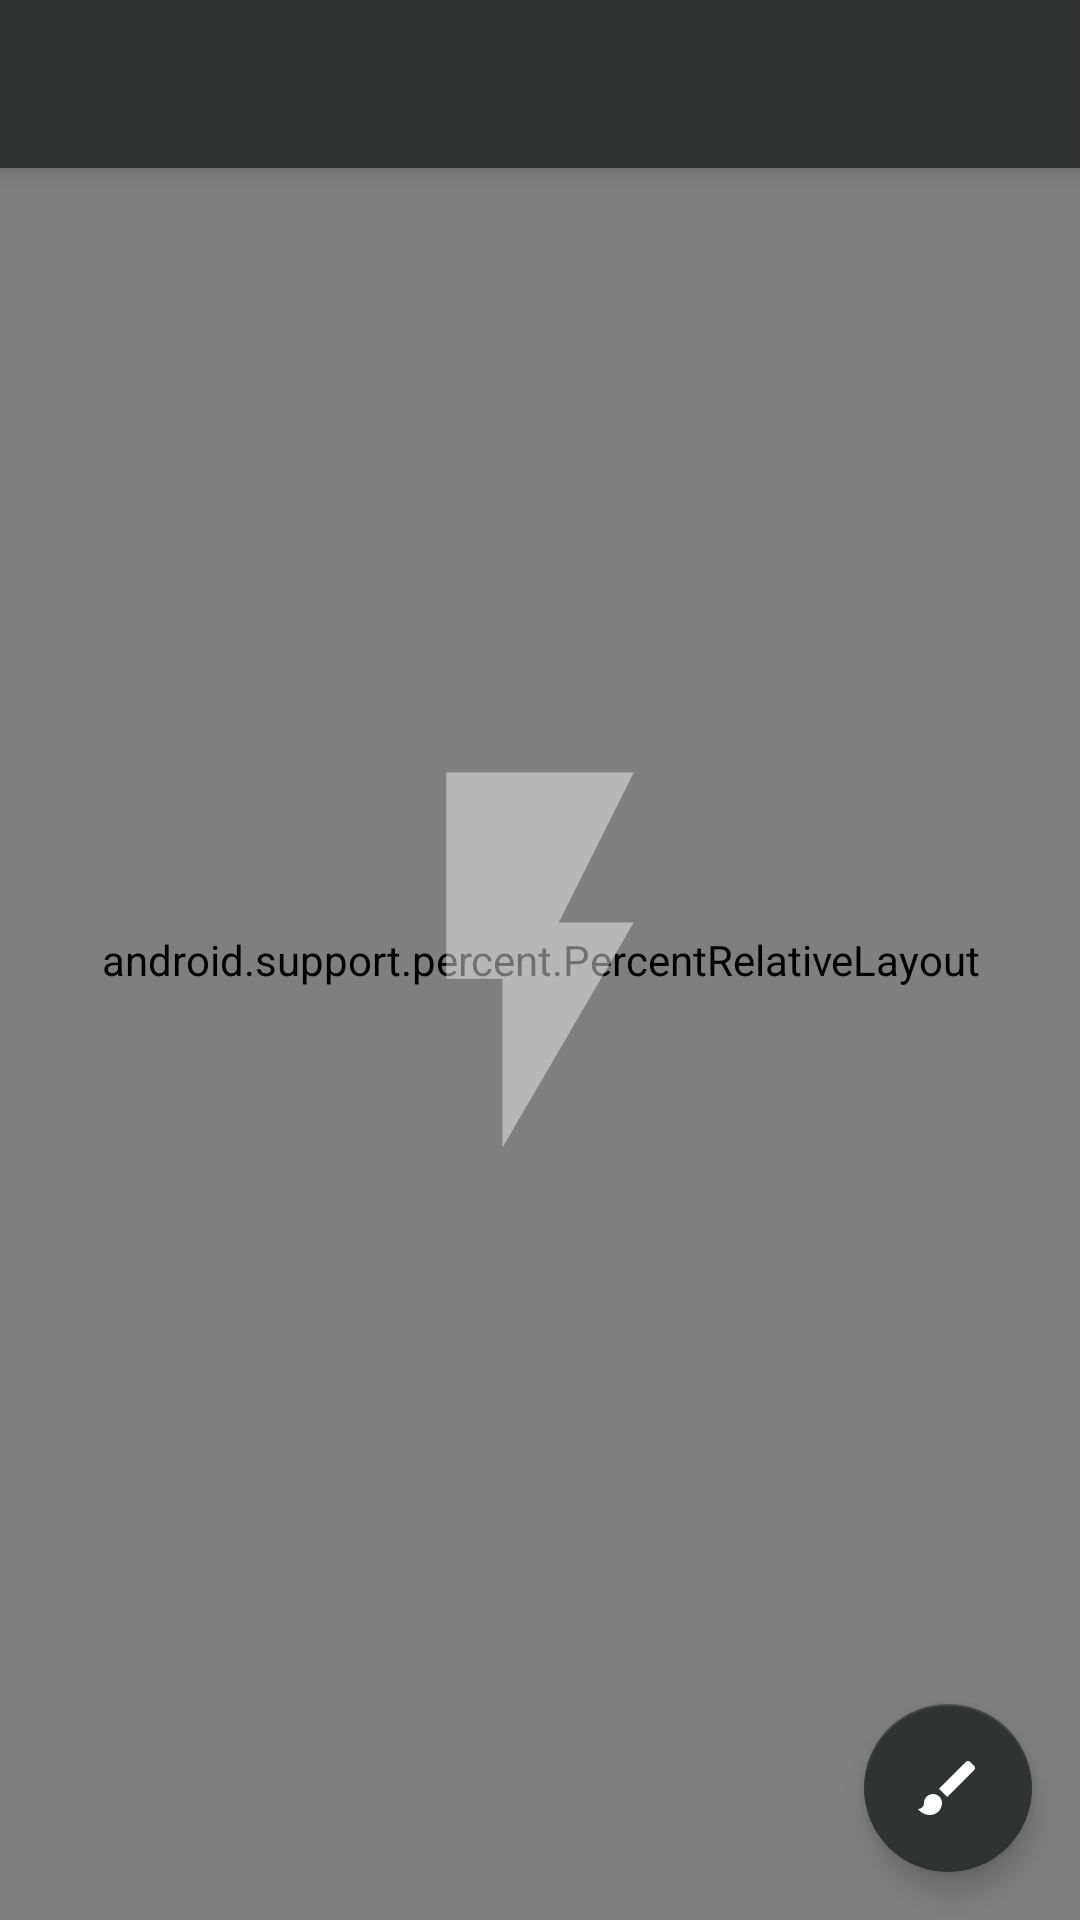

Write the Android layout XML for this screen, with the resource values it uses.
<!-- AndroidManifest.xml: application theme AppTheme -->
<!-- res/layout/home.xml -->
<?xml version="1.0" encoding="utf-8"?>
<android.support.design.widget.CoordinatorLayout xmlns:android="http://schemas.android.com/apk/res/android"
    xmlns:app="http://schemas.android.com/apk/res-auto"
    android:id="@+id/main_content"
    android:layout_width="match_parent"
    android:layout_height="match_parent">

    
    <include layout="@layout/toolbar" />

    <ImageView
        android:id="@+id/imageView"
        android:layout_width="wrap_content"
        android:layout_height="wrap_content"
        android:layout_gravity="center"
        android:contentDescription="@string/app_name"
        android:elevation="6dp"
        android:src="@drawable/bolt" />

    <View
        android:id="@+id/circle"
        android:layout_width="match_parent"
        android:layout_height="match_parent"
        android:layout_gravity="center" />

    <android.support.percent.PercentRelativeLayout xmlns:android="http://schemas.android.com/apk/res/android"
        android:id="@+id/set_wallpaper"
        android:layout_width="match_parent"
        android:layout_height="match_parent"
        android:layout_gravity="center"
        android:gravity="center">

        <View
            android:id="@+id/battery_top"
            android:layout_width="match_parent"
            android:layout_height="match_parent"
            android:layout_centerInParent="true"
            android:background="@color/defaultBatteryComplementary"
            android:elevation="9dp"
            android:onClick="setLiveWallpaper"
            android:orientation="vertical"
            app:layout_heightPercent="2%"
            app:layout_widthPercent="15%" />

        <View
            android:id="@+id/battery_complementary"
            android:layout_width="match_parent"
            android:layout_height="match_parent"
            android:layout_below="@+id/battery_top"
            android:layout_centerInParent="true"
            android:background="@color/defaultBatteryComplementary"
            android:elevation="9dp"
            android:onClick="setLiveWallpaper"
            android:orientation="vertical"
            app:layout_heightPercent="10%"
            app:layout_widthPercent="40%" />

        <View
            android:id="@+id/battery_percentage"
            android:layout_width="match_parent"
            android:layout_height="match_parent"
            android:layout_below="@+id/battery_complementary"
            android:layout_centerInParent="true"
            android:background="@color/defaultBattery"
            android:elevation="9dp"
            android:onClick="setLiveWallpaper"
            android:orientation="vertical"
            app:layout_heightPercent="30%"
            app:layout_widthPercent="40%" />

    </android.support.percent.PercentRelativeLayout>

    <android.support.design.widget.FloatingActionButton
        android:id="@+id/fab"
        android:layout_width="wrap_content"
        android:layout_height="wrap_content"
        android:layout_gravity="bottom|end"
        android:layout_margin="16dp"
        android:src="@drawable/ic_brush"
        app:layout_anchorGravity="bottom|right|end" />

</android.support.design.widget.CoordinatorLayout>
<!-- res/layout/toolbar.xml (included above) -->
<?xml version="1.0" encoding="utf-8"?>
<android.support.v7.widget.Toolbar xmlns:android="http://schemas.android.com/apk/res/android"
    xmlns:app="http://schemas.android.com/apk/res-auto"
    xmlns:tools="http://schemas.android.com/tools"
    android:id="@+id/toolbar"
    android:layout_width="match_parent"
    android:layout_height="wrap_content"
    android:background="?attr/colorPrimary"
    android:elevation="6dp"
    android:minHeight="?attr/actionBarSize"
    app:popupTheme="?attr/popupTheme"
    tools:ignore="NewApi" />
<!-- resources referenced by this layout -->
<resources>
  <color name="defaultBattery">#1565C0</color>
  <color name="defaultBatteryComplementary">#0D47A1</color>
  <!-- drawable bolt (drawable) -->
  <vector xmlns:android="http://schemas.android.com/apk/res/android"
      android:width="150sp"
      android:height="150sp"
      android:viewportHeight="24"
      android:viewportWidth="24">
      <path
          android:fillColor="#70ffffff"
          android:pathData="M7,2V13H10V22L17,10H13L17,2H7Z" />
  </vector>
  <!-- drawable ic_brush: png bitmap (drawable-hdpi, 491 bytes) -->
  <string name="app_name" translatable="false">Battery Live</string>
  <style name="AppTheme" parent="Theme.AppCompat.Light.NoActionBar">
          <item name="android:windowNoTitle">true</item>
          <item name="windowActionBar">false</item>
          <item name="colorAccent">@color/backgroundDark</item>
          <item name="colorPrimary">@color/backgroundDark</item>
          <item name="colorPrimaryDark">@color/backgroundDark</item>
          <item name="android:listSeparatorTextViewStyle">@style/ListSeparatorTextView</item>
          <item name="toolbarStyle">@style/Custom.Widget.Toolbar</item>
          <item name="toolbarNavigationButtonStyle">@style/Custom.Widget.Toolbar.Button.Navigation
          </item>
          <item name="actionOverflowButtonStyle">@style/Custom.Widget.ActionButton.Overflow</item>
          <item name="android:homeAsUpIndicator">?attr/close_icon</item>
          <item name="theme_background">@android:color/white</item>
          <item name="close_icon">@drawable/ic_close</item>
          <item name="info_icon">@drawable/ic_information</item>
      </style>
  <color name="backgroundDark">#313232</color>
  <style name="ListSeparatorTextView">
          <item name="android:textSize">14sp</item>
          <item name="android:textStyle">bold</item>
          <item name="android:textColor">@color/colorAccent</item>
          <item name="android:paddingTop">16dp</item>
          <item name="android:layout_marginBottom">16dp</item>
      </style>
  <style name="Custom.Widget.Toolbar" parent="Widget.AppCompat.Toolbar">
  
          <item name="maxButtonHeight">48dp</item>
          <item name="android:paddingLeft">@dimen/toolbar_h_padding</item>
          <item name="android:paddingRight">@dimen/toolbar_h_padding</item>
          <item name="contentInsetStart">@dimen/first_keyline</item>
      </style>
  <style name="Custom.Widget.Toolbar.Button.Navigation" parent="Widget.AppCompat.Toolbar.Button.Navigation">
          <item name="android:minWidth">48dp</item>
      </style>
  <style name="Custom.Widget.ActionButton.Overflow" parent="Widget.AppCompat.ActionButton.Overflow">
          <item name="android:paddingLeft">0dp</item>
          <item name="android:paddingRight">0dp</item>
      </style>
  <dimen name="toolbar_h_padding">4dp</dimen>
  <dimen name="first_keyline">16dp</dimen>
  <!-- not gathered from this repository: default colours our renderer supplied (Android Studio template values) -->
  <color name="colorAccent">#FF03DAC5</color>
</resources>
